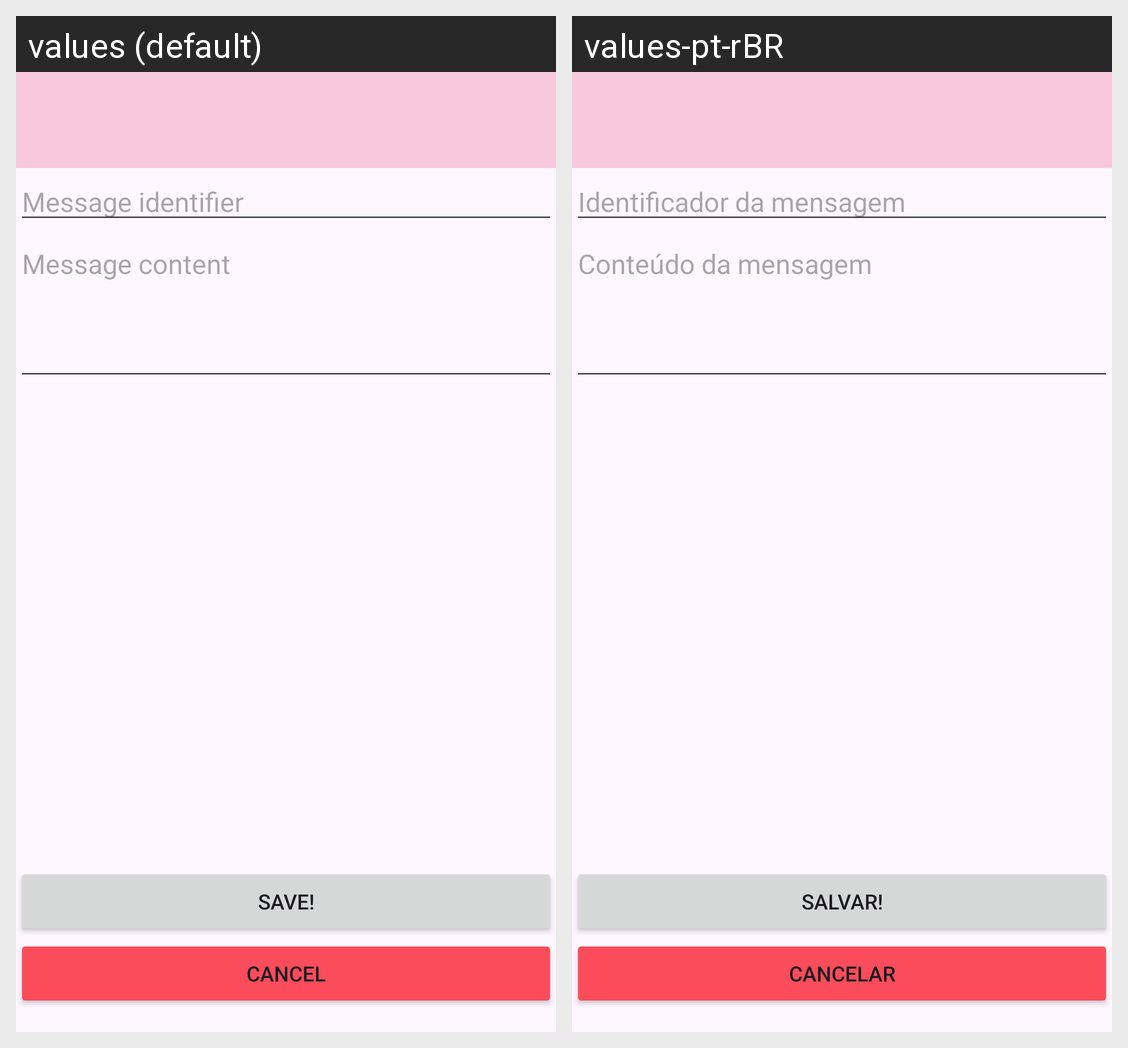

The same Android screen rendered under two of its app's locales, left to right. List the strings drawn on it with the default value and each locale's translation.
Android screen res/layout/activity_message.xml rendered under 2 locales, left to right: values (default), values-pt-rBR. Device: Nexus 5 (rendered at 1080×1920; each locale shown at half size, 540×960, under a caption strip naming it); theme Theme.OneMessageChat.
Strings drawn on this screen, with the default value and each locale's value (text and hints the layout hard-codes, and strings that could not be matched under every locale, appear in the picture but are not listed):

message_activity_message_identifier_hint
  values: Message identifier
  values-pt-rBR: Identificador da mensagem

message_activity_message_content_hint
  values: Message content
  values-pt-rBR: Conteúdo da mensagem

message_activity_save_button
  values: Save!
  values-pt-rBR: Salvar!

message_activity_cancel_button
  values: Cancel
  values-pt-rBR: Cancelar
